Run: headless pygame with SDL's dummy video driver; simulated clock (each Clock.tick advances the game by its frame time, no real sleeping); random seed 0; keys injected as events and as key.get_pressed() state; mouse plan: one left click at the window centre at the start of phase 2, then a move to the lower-right quarter at the start of phase 3.
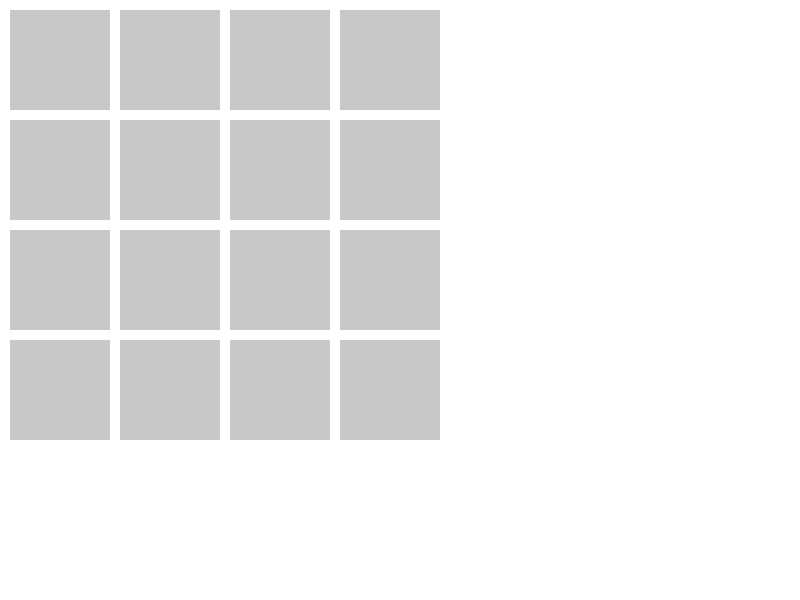
Frame 1 of 4 · flips 1–60 · no input
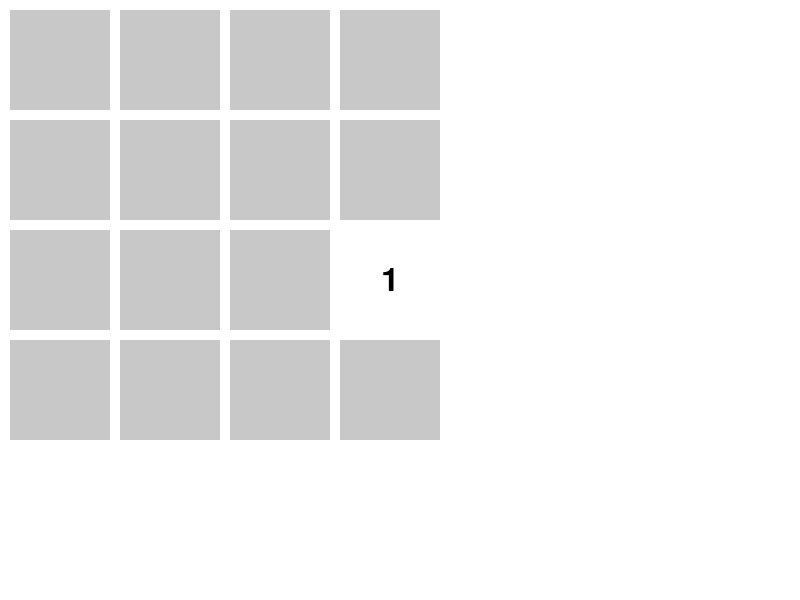
Frame 2 of 4 · flips 61–180 · clicked the window centre · tapped SPACE, RETURN · held RIGHT (→), D
Frame 3 of 4 · flips 181–300 · moved the mouse to the lower-right quarter · held DOWN (↓), S · screen unchanged from frame 2, image omitted
Frame 4 of 4 · flips 301–420 · held LEFT (←), A, UP (↑), W · screen unchanged from frame 3, image omitted

The pygame program that drew these frames:

import pygame
import random
import sys

# Initialize Pygame
pygame.init()

# Constants
WINDOW_WIDTH, WINDOW_HEIGHT = 800, 600
CARD_WIDTH, CARD_HEIGHT = 100, 100
GRID_SIZE = 4  # 4x4 grid
FPS = 60

# Colors
WHITE = (255, 255, 255)
BLACK = (0, 0, 0)
GREY = (200, 200, 200)
TEXT_COLOR = (0, 0, 0)

# Initialize fonts
pygame.font.init()
font = pygame.font.SysFont(None, 48)

# Load images
card_back_img = pygame.Surface((CARD_WIDTH, CARD_HEIGHT))
card_back_img.fill(GREY)

# Card class
class Card:
    def __init__(self, x, y, id):
        self.rect = pygame.Rect(x, y, CARD_WIDTH, CARD_HEIGHT)
        self.id = id
        self.is_open = False

    def draw(self, surface):
        if self.is_open:
            surface.blit(card_front_img, self.rect.topleft)
            # Draw the number
            number_text = font.render(str(self.id), True, TEXT_COLOR)
            number_rect = number_text.get_rect(center=self.rect.center)
            surface.blit(number_text, number_rect)
        else:
            surface.blit(card_back_img, self.rect.topleft)

# Initialize game window
window = pygame.display.set_mode((WINDOW_WIDTH, WINDOW_HEIGHT))
pygame.display.set_caption("Card Flipping Game")

# Create card front image with the number
card_front_img = pygame.Surface((CARD_WIDTH, CARD_HEIGHT))
card_front_img.fill(WHITE)  # Background of card front

def create_cards():
    ids = list(range(8)) * 2
    random.shuffle(ids)
    cards = []
    for i in range(GRID_SIZE):
        for j in range(GRID_SIZE):
            x = j * (CARD_WIDTH + 10) + 10
            y = i * (CARD_HEIGHT + 10) + 10
            card = Card(x, y, ids.pop())
            cards.append(card)
    return cards

def main():
    cards = create_cards()
    clock = pygame.time.Clock()
    first_card = None
    second_card = None
    matches = 0

    running = True
    while running:
        for event in pygame.event.get():
            if event.type == pygame.QUIT:
                pygame.quit()
                sys.exit()

            if event.type == pygame.MOUSEBUTTONDOWN:
                x, y = event.pos
                for card in cards:
                    if card.rect.collidepoint(x, y) and not card.is_open:
                        if first_card is None:
                            first_card = card
                            card.is_open = True
                        elif second_card is None:
                            second_card = card
                            card.is_open = True

        # Check for match
        if first_card and second_card:
            if first_card.id == second_card.id:
                matches += 1
                first_card = None
                second_card = None
                if matches == len(cards) // 2:
                    print("You won!")
                    pygame.quit()
                    sys.exit()
            else:
                pygame.time.wait(500)
                first_card.is_open = False
                second_card.is_open = False
                first_card = None
                second_card = None

        # Drawing
        window.fill(WHITE)
        for card in cards:
            card.draw(window)
        pygame.display.flip()

        clock.tick(FPS)

if __name__ == "__main__":
    main()
